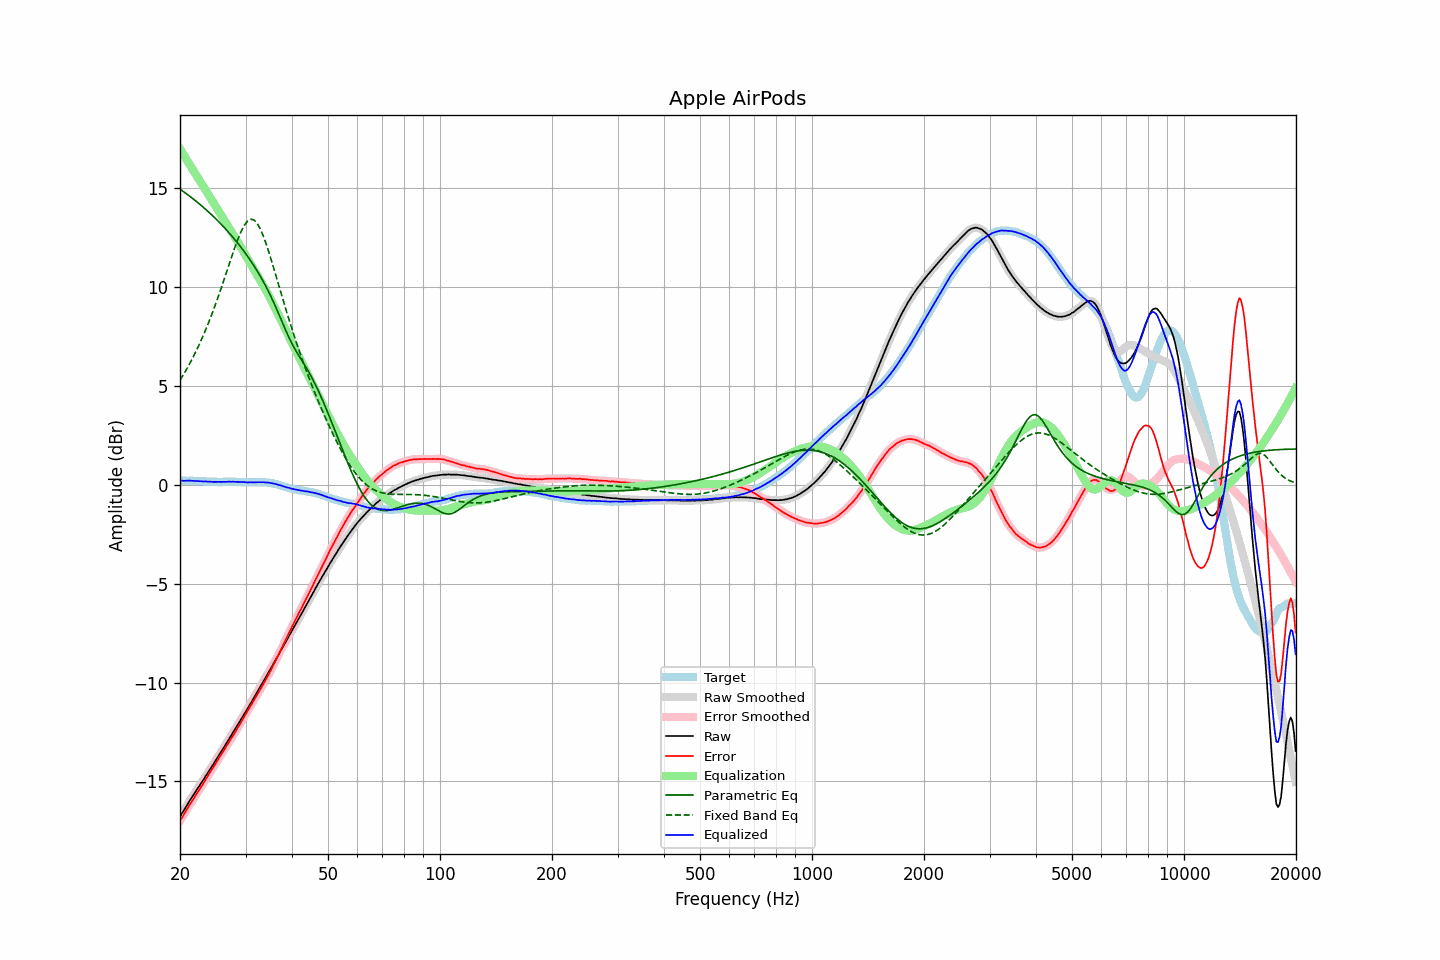

The file beside this chart, header and first rows:
frequency, raw, error, smoothed, error_smoothed, equalization, parametric_eq, fixed_band_eq, equalized_raw, equalized_smoothed, target
20.00, -16.77, -16.99, -16.77, -16.99, 16.99, 14.95, 5.29, 0.22, 0.22, 0.22
20.20, -16.64, -16.86, -16.64, -16.86, 16.86, 14.89, 5.42, 0.22, 0.21, 0.22
20.40, -16.52, -16.73, -16.51, -16.73, 16.72, 14.84, 5.55, 0.20, 0.21, 0.22
20.61, -16.38, -16.60, -16.38, -16.59, 16.59, 14.78, 5.69, 0.20, 0.21, 0.22
20.81, -16.24, -16.44, -16.24, -16.45, 16.45, 14.72, 5.83, 0.21, 0.21, 0.21
21.02, -16.11, -16.32, -16.11, -16.31, 16.32, 14.66, 5.97, 0.21, 0.21, 0.21
21.23, -15.97, -16.18, -15.98, -16.18, 16.19, 14.60, 6.12, 0.22, 0.21, 0.21
21.44, -15.85, -16.06, -15.85, -16.06, 16.06, 14.53, 6.28, 0.21, 0.21, 0.22
21.66, -15.72, -15.93, -15.72, -15.93, 15.93, 14.47, 6.43, 0.20, 0.21, 0.21
21.87, -15.60, -15.80, -15.60, -15.80, 15.80, 14.41, 6.59, 0.20, 0.20, 0.21
22.09, -15.47, -15.66, -15.47, -15.67, 15.67, 14.34, 6.76, 0.20, 0.20, 0.20
22.31, -15.35, -15.54, -15.35, -15.54, 15.55, 14.28, 6.93, 0.20, 0.20, 0.20
22.54, -15.23, -15.42, -15.23, -15.42, 15.42, 14.21, 7.10, 0.18, 0.19, 0.19
22.76, -15.10, -15.29, -15.11, -15.29, 15.29, 14.14, 7.28, 0.19, 0.18, 0.19
22.99, -14.98, -15.17, -14.98, -15.16, 15.16, 14.07, 7.46, 0.18, 0.18, 0.19
23.22, -14.86, -15.04, -14.85, -15.03, 15.03, 14.00, 7.65, 0.17, 0.17, 0.18
23.45, -14.72, -14.90, -14.73, -14.90, 14.90, 13.93, 7.84, 0.18, 0.17, 0.18
23.69, -14.60, -14.77, -14.60, -14.76, 14.77, 13.86, 8.04, 0.16, 0.17, 0.17
23.92, -14.47, -14.62, -14.47, -14.63, 14.64, 13.78, 8.25, 0.17, 0.17, 0.16
24.16, -14.34, -14.50, -14.34, -14.50, 14.50, 13.71, 8.46, 0.16, 0.16, 0.16
24.40, -14.22, -14.37, -14.22, -14.37, 14.37, 13.63, 8.67, 0.15, 0.16, 0.16
24.65, -14.09, -14.25, -14.09, -14.25, 14.24, 13.55, 8.89, 0.15, 0.15, 0.16
24.89, -13.96, -14.11, -13.96, -14.12, 14.11, 13.47, 9.11, 0.15, 0.15, 0.16
25.14, -13.83, -13.98, -13.83, -13.98, 13.98, 13.39, 9.33, 0.15, 0.15, 0.16
25.39, -13.70, -13.84, -13.70, -13.85, 13.85, 13.31, 9.56, 0.15, 0.15, 0.15
25.65, -13.57, -13.72, -13.57, -13.72, 13.72, 13.23, 9.80, 0.15, 0.15, 0.15
25.91, -13.44, -13.59, -13.44, -13.59, 13.59, 13.14, 10.04, 0.15, 0.15, 0.15
26.16, -13.31, -13.46, -13.31, -13.46, 13.46, 13.06, 10.28, 0.15, 0.15, 0.16
26.43, -13.18, -13.34, -13.18, -13.34, 13.33, 12.97, 10.52, 0.15, 0.15, 0.16
26.69, -13.05, -13.21, -13.05, -13.21, 13.20, 12.88, 10.77, 0.15, 0.15, 0.16
26.96, -12.92, -13.08, -12.92, -13.08, 13.08, 12.79, 11.02, 0.15, 0.15, 0.16
27.23, -12.78, -12.94, -12.79, -12.94, 12.95, 12.70, 11.26, 0.16, 0.16, 0.16
27.50, -12.66, -12.82, -12.66, -12.81, 12.81, 12.60, 11.51, 0.15, 0.16, 0.16
27.77, -12.52, -12.68, -12.52, -12.68, 12.68, 12.51, 11.74, 0.16, 0.16, 0.17
28.05, -12.39, -12.55, -12.39, -12.55, 12.55, 12.41, 11.98, 0.16, 0.16, 0.16
28.33, -12.26, -12.42, -12.26, -12.41, 12.41, 12.31, 12.20, 0.15, 0.16, 0.16
28.62, -12.12, -12.27, -12.13, -12.28, 12.28, 12.21, 12.42, 0.15, 0.15, 0.15
28.90, -11.99, -12.15, -11.99, -12.14, 12.14, 12.11, 12.62, 0.15, 0.15, 0.16
29.19, -11.86, -12.01, -11.86, -12.00, 12.00, 12.00, 12.81, 0.14, 0.15, 0.15
29.48, -11.72, -11.86, -11.72, -11.86, 11.86, 11.90, 12.97, 0.14, 0.14, 0.14
29.78, -11.58, -11.72, -11.59, -11.72, 11.72, 11.79, 13.12, 0.14, 0.14, 0.14
30.08, -11.45, -11.59, -11.45, -11.58, 11.58, 11.67, 13.24, 0.13, 0.13, 0.14
30.38, -11.32, -11.45, -11.32, -11.45, 11.44, 11.56, 13.34, 0.12, 0.13, 0.13
30.68, -11.18, -11.31, -11.18, -11.31, 11.30, 11.44, 13.39, 0.12, 0.12, 0.13
30.99, -11.03, -11.16, -11.04, -11.16, 11.17, 11.33, 13.43, 0.13, 0.13, 0.13
31.30, -10.90, -11.03, -10.90, -11.02, 11.03, 11.20, 13.42, 0.12, 0.13, 0.13
31.61, -10.76, -10.89, -10.76, -10.89, 10.89, 11.08, 13.39, 0.13, 0.13, 0.13
31.93, -10.62, -10.75, -10.62, -10.75, 10.75, 10.95, 13.31, 0.13, 0.13, 0.13
32.24, -10.48, -10.61, -10.48, -10.61, 10.61, 10.82, 13.22, 0.13, 0.13, 0.14
32.57, -10.34, -10.47, -10.34, -10.47, 10.47, 10.68, 13.08, 0.13, 0.13, 0.13
32.89, -10.20, -10.34, -10.20, -10.33, 10.33, 10.54, 12.93, 0.13, 0.13, 0.14
33.22, -10.06, -10.20, -10.06, -10.19, 10.19, 10.40, 12.75, 0.13, 0.13, 0.14
33.55, -9.92, -10.05, -9.92, -10.05, 10.05, 10.25, 12.55, 0.13, 0.13, 0.14
33.89, -9.78, -9.91, -9.78, -9.91, 9.91, 10.10, 12.32, 0.12, 0.13, 0.13
34.23, -9.64, -9.76, -9.64, -9.76, 9.76, 9.95, 12.09, 0.12, 0.12, 0.12
34.57, -9.49, -9.61, -9.50, -9.61, 9.61, 9.79, 11.84, 0.12, 0.11, 0.12
34.92, -9.35, -9.45, -9.35, -9.45, 9.45, 9.62, 11.58, 0.10, 0.10, 0.10
35.27, -9.21, -9.31, -9.21, -9.30, 9.29, 9.45, 11.31, 0.08, 0.09, 0.10
35.62, -9.06, -9.13, -9.06, -9.14, 9.13, 9.28, 11.04, 0.07, 0.07, 0.07
35.97, -8.92, -8.97, -8.92, -8.97, 8.97, 9.10, 10.76, 0.05, 0.05, 0.06
... 635 more rows
